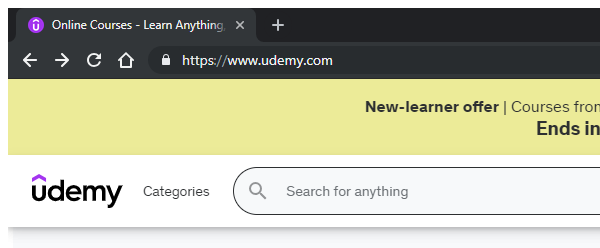
Task: Robotic Enterprise Framework
Workflow: NavigateToLoginScreen

Step 1: Udemy Site Attach Browser by 'chrome.exe' in window '*Udemy*' (chrome.exe)

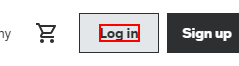
Step 2: find the element 'Log in'

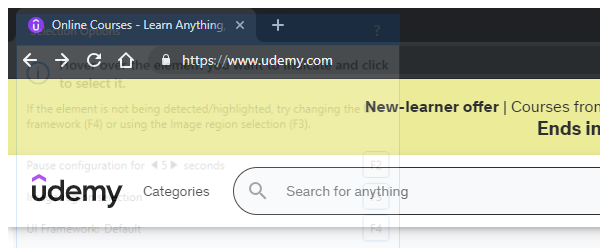
Step 3: Attach Browser 'chrome.exe Online' in window '*Udemy*' (chrome.exe)

Step 4: click on the element 'Log in' (same screen as step 2)

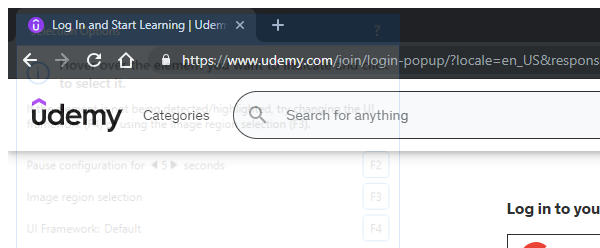
Step 5: AB Login Screen 'chrome.exe Log' in window '*Udemy*' (chrome.exe)

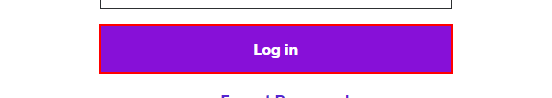
Step 6: find 'Log in' in window 'Log In and Start Learning | Udemy' (chrome.exe)
